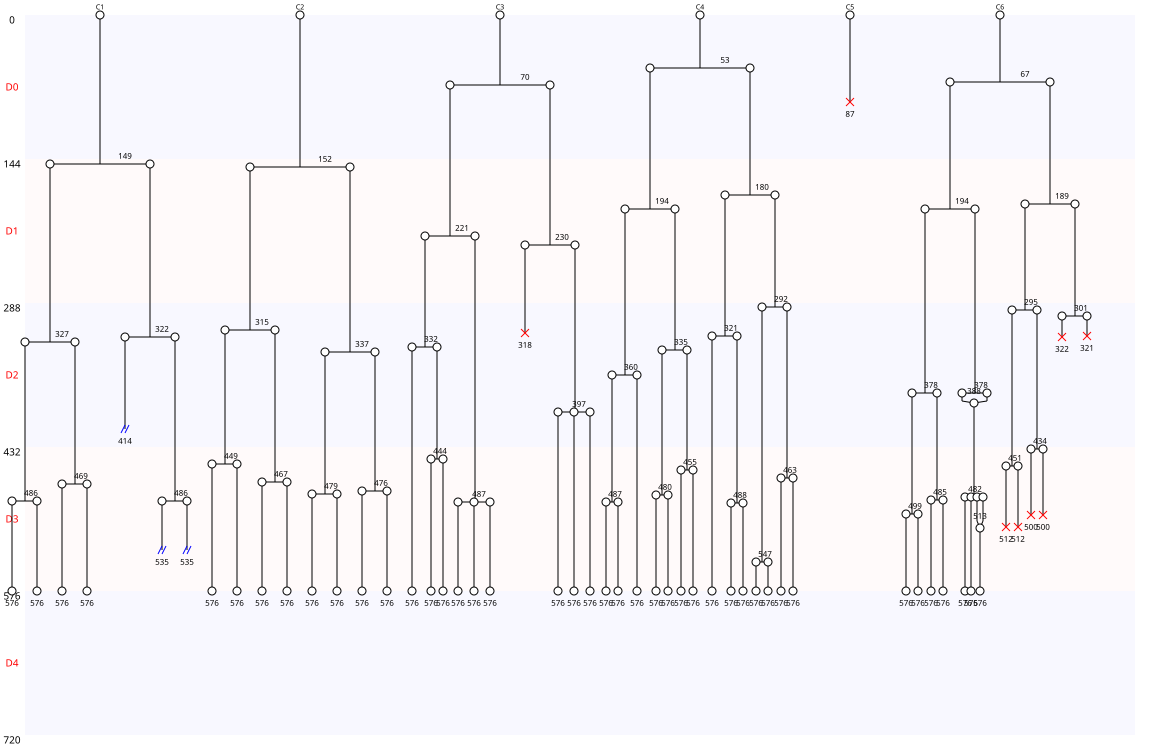

Source data for this figure (header and first rows):
Nombre de cellules à J0, 6
Nombre de cellules à J5, 0
Nombre de mitoses totale, 45
Nombre de cycles mitotiques, 7.5
Nombre de mitoses normales, 41
Nombre de mitoses anormales, 4
Nombre de mitoses non dichotomiques, 3
Nombre de refusions après mitose, 2
Nombre total de morts, 8
Nombre de mort sans mitose, 1
Nombre de mort après mitose, 7
Nombre de sorties, 3
Longueur moyenne entre deux cycles, 149
Longueur moyenne entre T0 et première di…, 98
Nom des cellules, C1, C2, C3, C4, C5, C6
Nombre de divisions, 6, 7, 7, 13, 0, 12
Nombre de divisions, 0, 1, 2, 3, 4, 5, 6, 7, 8, 9, 10, 11, 12, 13
Nombre de cellules concernées, 1, 0, 0, 0, 0, 0, 1, 2, 0, 0, 0, 0, 1, 1
